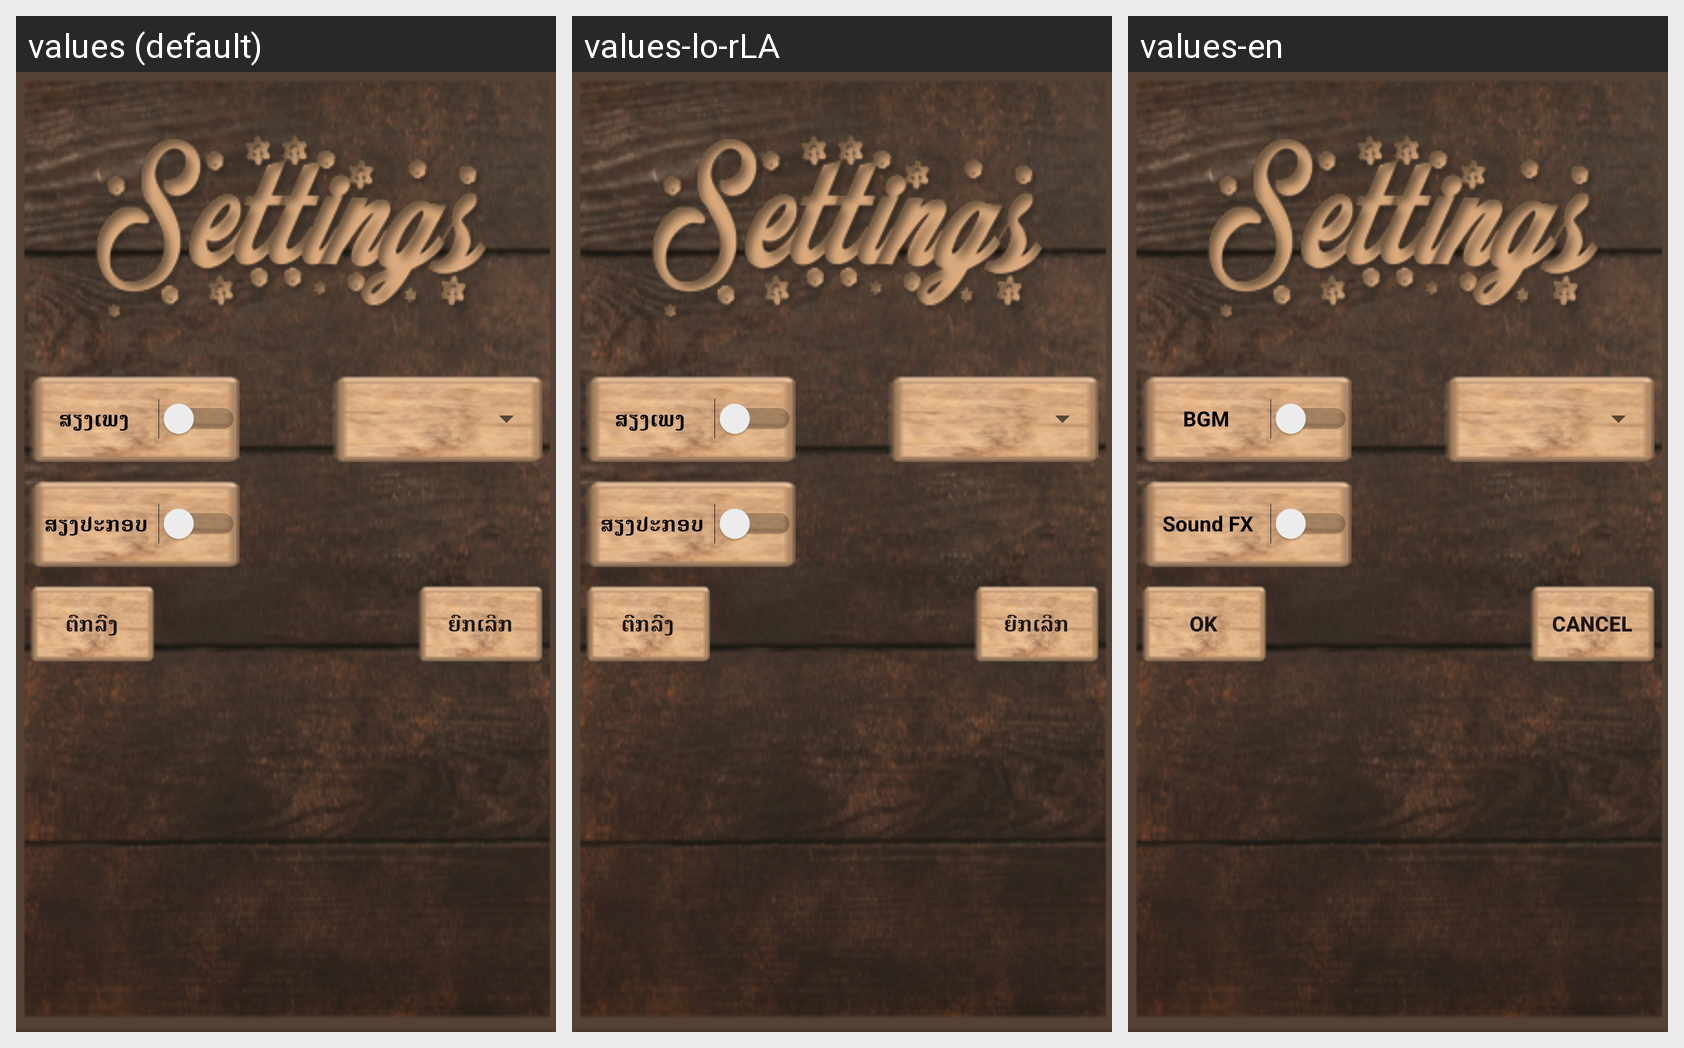

For this localized Android screen grid, give each drawn string resource with its value in every locale shown.
Android screen res/layout/setting_layout.xml rendered under 3 locales, left to right: values (default), values-lo-rLA, values-en. Device: Nexus 5 (rendered at 1080×1920; each locale shown at half size, 540×960, under a caption strip naming it); theme AppTheme.
Strings drawn on this screen, with the default value and each locale's value (text and hints the layout hard-codes, and strings that could not be matched under every locale, appear in the picture but are not listed):

music
  values: ສຽງເພງ
  values-lo-rLA: ສຽງເພງ
  values-en: BGM

sound_neffect
  values: ສຽງປະກອບ
  values-lo-rLA: ສຽງປະກອບ
  values-en: Sound FX

OK
  values: ຕົກລົງ
  values-lo-rLA: ຕົກລົງ
  values-en: Ok

Cancel
  values: ຍົກເລີກ
  values-lo-rLA: ຍົກເລີກ
  values-en: Cancel
